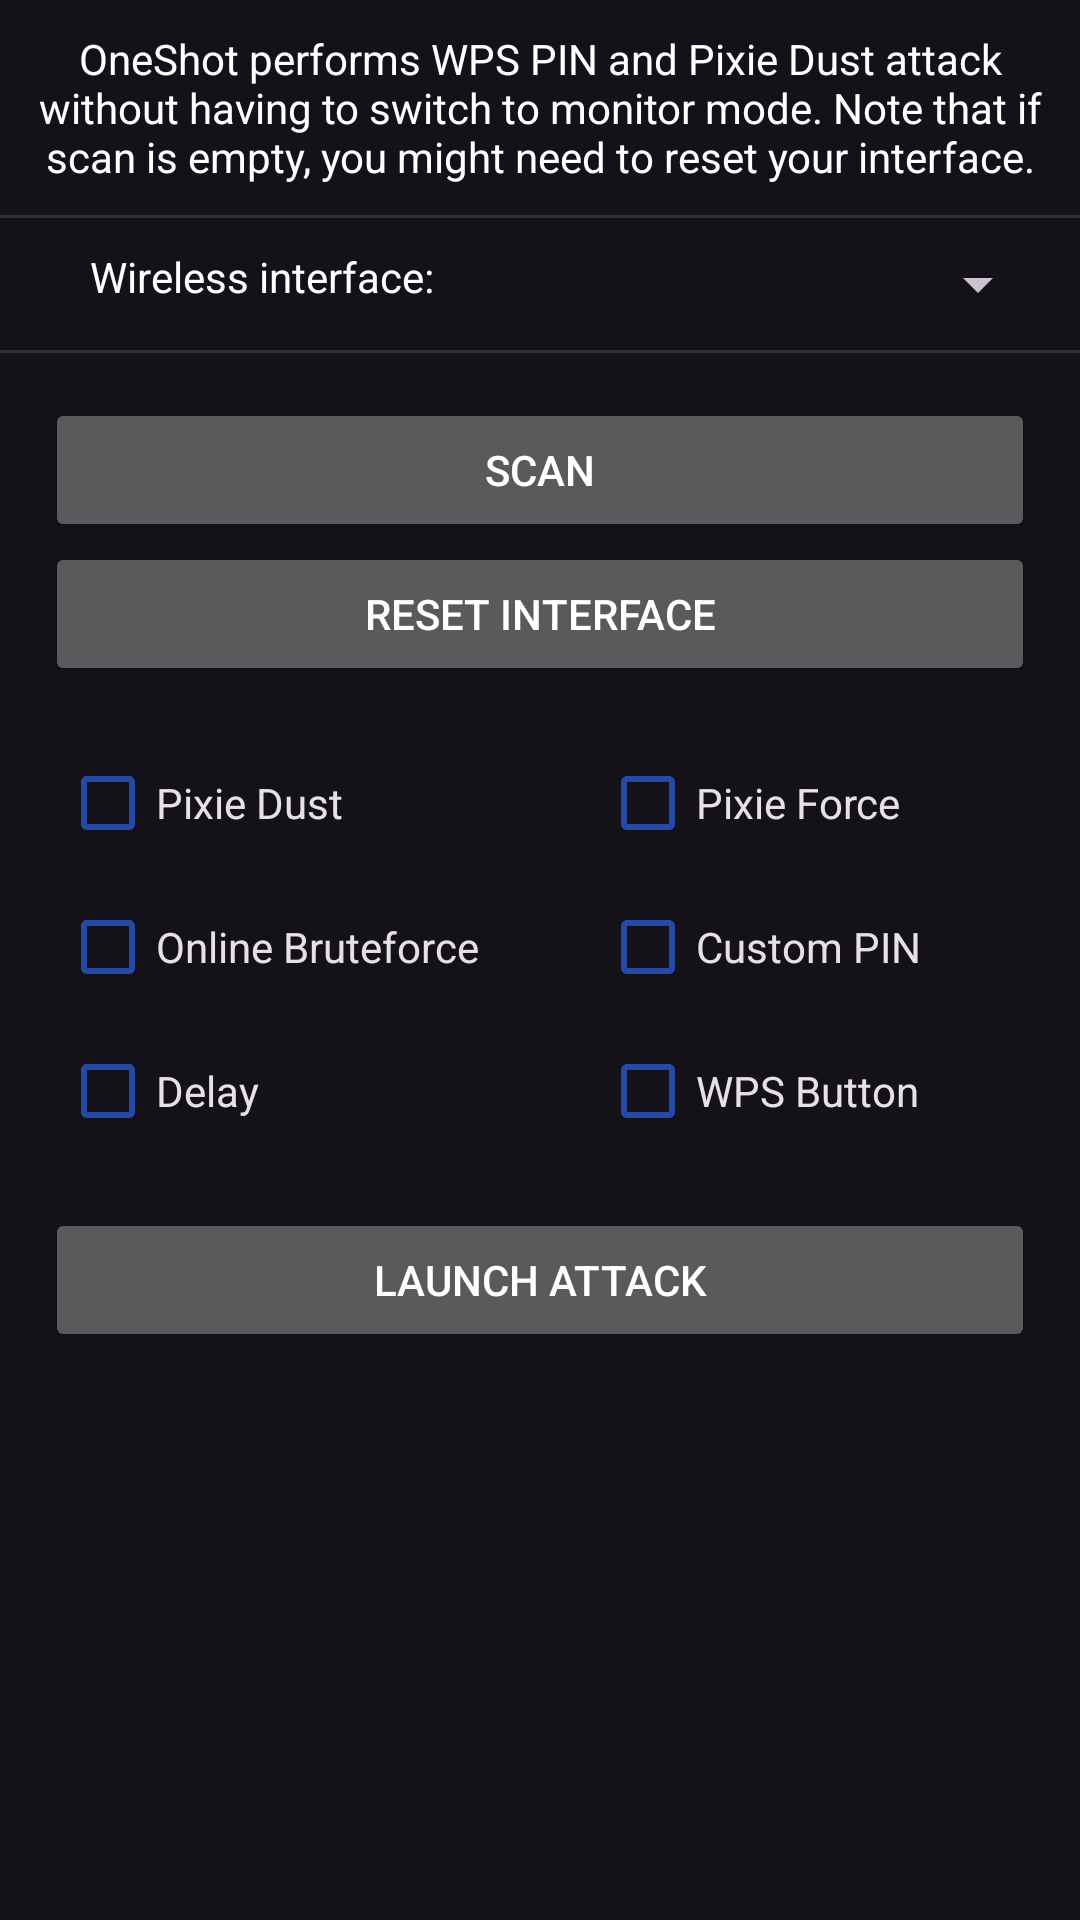

The Android layout XML behind this screen, and the referenced resources:
<!-- AndroidManifest.xml: application theme Theme.Nethunter -->
<!-- res/layout/wps.xml -->
<LinearLayout android:layout_width="match_parent"
    android:layout_height="match_parent"
    android:orientation="vertical"
    xmlns:android="http://schemas.android.com/apk/res/android">

    <ScrollView
        android:layout_width="match_parent"
        android:layout_height="match_parent">

        <LinearLayout
            android:layout_width="match_parent"
            android:layout_height="wrap_content"
            android:orientation="vertical">

            <TextView
                android:id="@+id/wps_desc"
                android:layout_width="match_parent"
                android:layout_height="wrap_content"
                android:layout_gravity="center_horizontal|center"
                android:gravity="center"
                android:padding="10dp"
                android:text="@string/wps_description" />

            <View
                android:id="@+id/divider2"
                android:layout_width="match_parent"
                android:layout_height="1dp"
                android:background="?android:attr/listDivider" />

            <LinearLayout
                android:layout_width="match_parent"
                android:layout_height="wrap_content"
                android:layout_gravity="center"
                android:orientation="horizontal"
                android:padding="10dp">

                <TextView
                    android:id="@+id/textView2"
                    android:layout_width="0dp"
                    android:layout_height="wrap_content"
                    android:layout_marginStart="20dp"
                    android:layout_weight="3"
                    android:text="Wireless interface:"
                    android:textAppearance="?android:attr/textAppearanceSmall" />

                <Spinner
                    android:id="@+id/wps_iface"
                    android:layout_width="wrap_content"
                    android:layout_height="wrap_content" />
            </LinearLayout>

            <Spinner
                android:id="@+id/wpslist"
                android:layout_width="match_parent"
                android:layout_height="wrap_content"
                android:layout_marginLeft="15dp"
                android:layout_marginRight="15dp"
                android:visibility="gone"/>

            <View
                android:id="@+id/divider1"
                android:layout_width="match_parent"
                android:layout_height="1dp"
                android:background="?android:attr/listDivider" />

            <LinearLayout
                android:layout_width="match_parent"
                android:layout_height="wrap_content"
                android:layout_gravity="center_horizontal"
                android:layout_margin="15dp"
                android:orientation="vertical">

            <Button
                android:id="@+id/scanwps"
                android:layout_width="match_parent"
                android:layout_height="wrap_content"
                android:text="Scan" />

            <Button
                android:id="@+id/resetinterface"
                android:layout_width="match_parent"
                android:layout_height="wrap_content"
                android:text="Reset interface"/>
            </LinearLayout>

            <LinearLayout
                android:layout_width="match_parent"
                android:layout_height="wrap_content"
                android:layout_gravity="center_horizontal"
                android:orientation="horizontal">

                <CheckBox
                    android:id="@+id/pixie"
                    android:layout_width="match_parent"
                    android:layout_height="match_parent"
                    android:layout_marginStart="20dp"
                    android:layout_marginEnd="20dp"
                    android:layout_weight="1"
                    android:text="Pixie Dust"
                    android:textAppearance="?android:attr/textAppearanceSmall" />

                <CheckBox
                    android:id="@+id/pixieforce"
                    android:layout_width="match_parent"
                    android:layout_height="match_parent"
                    android:layout_marginStart="20dp"
                    android:layout_marginEnd="20dp"
                    android:layout_weight="1"
                    android:text="Pixie Force"
                    android:textAppearance="?android:attr/textAppearanceSmall" />
            </LinearLayout>

            <LinearLayout
                android:layout_width="match_parent"
                android:layout_height="wrap_content"
                android:layout_gravity="center_horizontal"
                android:orientation="horizontal">

                <CheckBox
                    android:id="@+id/brute"
                    android:layout_width="match_parent"
                    android:layout_height="match_parent"
                    android:layout_marginStart="20dp"
                    android:layout_marginEnd="20dp"
                    android:layout_weight="1"
                    android:text="Online Bruteforce"
                    android:textAppearance="?android:attr/textAppearanceSmall" />

                <CheckBox
                    android:id="@+id/custompin"
                    android:layout_width="match_parent"
                    android:layout_height="match_parent"
                    android:layout_marginStart="20dp"
                    android:layout_marginEnd="20dp"
                    android:layout_weight="1"
                    android:text="Custom PIN"
                    android:textAppearance="?android:attr/textAppearanceSmall" />
            </LinearLayout>

            <LinearLayout
                android:layout_width="match_parent"
                android:layout_height="wrap_content"
                android:layout_gravity="center_horizontal"
                android:orientation="horizontal">

                <CheckBox
                    android:id="@+id/delay"
                    android:layout_width="match_parent"
                    android:layout_height="match_parent"
                    android:layout_marginStart="20dp"
                    android:layout_marginEnd="20dp"
                    android:layout_weight="1"
                    android:text="Delay"
                    android:textAppearance="?android:attr/textAppearanceSmall" />

                <CheckBox
                    android:id="@+id/pbc"
                    android:layout_width="match_parent"
                    android:layout_height="match_parent"
                    android:layout_marginStart="20dp"
                    android:layout_marginEnd="20dp"
                    android:layout_weight="1"
                    android:text="WPS Button"
                    android:textAppearance="?android:attr/textAppearanceSmall" />
            </LinearLayout>

            <LinearLayout
                android:id="@+id/pinlayout"
                android:layout_width="match_parent"
                android:layout_height="wrap_content"
                android:layout_gravity="center_horizontal"
                android:orientation="horizontal"
                android:visibility="gone">

                <TextView
                    android:id="@+id/textView3"
                    android:layout_width="match_parent"
                    android:layout_height="match_parent"
                    android:layout_marginStart="20dp"
                    android:layout_marginEnd="20dp"
                    android:layout_weight="4"
                    android:paddingTop="10dp"
                    android:text="PIN:"
                    android:textAppearance="?android:attr/textAppearanceSmall" />

                <EditText
                    android:id="@+id/wpspin"
                    android:layout_width="match_parent"
                    android:layout_height="wrap_content"
                    android:layout_weight="2"
                    android:ems="10"
                    android:hint="12345678"
                    android:inputType="number" />
            </LinearLayout>

            <LinearLayout
                android:id="@+id/delaylayout"
                android:layout_width="match_parent"
                android:layout_height="wrap_content"
                android:layout_gravity="center_horizontal"
                android:orientation="horizontal"
                android:visibility="gone">

                <TextView
                    android:id="@+id/textView4"
                    android:layout_width="match_parent"
                    android:layout_height="match_parent"
                    android:layout_marginStart="20dp"
                    android:layout_marginEnd="20dp"
                    android:layout_weight="3"
                    android:paddingTop="10dp"
                    android:text="Delay:"
                    android:textAppearance="?android:attr/textAppearanceSmall" />

                <EditText
                    android:id="@+id/delaytime"
                    android:layout_width="match_parent"
                    android:layout_height="wrap_content"
                    android:layout_weight="4"
                    android:ems="10"
                    android:hint="1"
                    android:inputType="number" />

                <TextView
                android:id="@+id/textView5"
                android:layout_width="match_parent"
                android:layout_height="match_parent"
                android:layout_marginStart="20dp"
                android:layout_marginEnd="20dp"
                android:layout_weight="2"
                android:paddingTop="10dp"
                android:text="seconds"
                android:textAppearance="?android:attr/textAppearanceSmall" />
            </LinearLayout>

            <Button
                android:id="@+id/start_oneshot"
                android:layout_width="match_parent"
                android:layout_height="wrap_content"
                android:layout_gravity="bottom"
                android:layout_margin="15dp"
                android:text="Launch attack" />

            <TextView
                android:id="@+id/f_wps_viewlogger"
                android:layout_width="match_parent"
                android:layout_height="wrap_content"
                android:layout_margin="5dp"
                android:alpha="100"
                android:background="@android:color/black"
                android:gravity="bottom"
                android:minHeight="250dp"
                android:scrollbars="vertical"
                android:singleLine="false"
                android:textSize="13sp"
                android:visibility="gone"/>
        </LinearLayout>
</ScrollView>
</LinearLayout>
<!-- resources referenced by this layout -->
<resources>
  <string name="wps_description">OneShot performs WPS PIN and Pixie Dust attack without having to switch to monitor mode. Note that if scan is empty, you might need to reset your interface.</string>
  <style name="Theme.Nethunter" parent="@style/Theme.Material3.Dark">
          
          <item name="colorPrimary">@color/colorPrimary</item>
          <item name="colorPrimaryDark">@color/colorPrimaryDark</item>
          <item name="colorAccent">@color/colorAccent</item>
  
          <item name="materialAlertDialogTheme">@style/DialogStyle</item>
          <item name="spinnerStyle">@style/Widget.AppCompat.Spinner</item>
  
          <item name="checkboxStyle">@style/checkbox_theme</item>
          <item name="drawerArrowStyle">@style/DrawerArrowStyle</item>
          <item name="materialButtonStyle">@style/button_style</item>
          <item name="android:textColor">#FFFFFF</item>
          <item name="android:textColorPrimary">#FFFFFF</item>
      </style>
  <style name="checkbox_theme" parent="@style/Widget.Material3.CompoundButton.CheckBox">
          <item name="buttonTint">#2449A8</item>
      </style>
  <style name="DrawerArrowStyle" parent="@style/Widget.AppCompat.DrawerArrowToggle">
          <item name="spinBars">true</item>
          <item name="color">@android:color/white</item>
      </style>
  <style name="button_style" parent="@style/Widget.AppCompat.Button">
          <item name="backgroundTint">@color/colorPrimary</item>
          <item name="colorPrimary">#111111</item>
          <item name="colorPrimaryDark">#0B1E4E</item>
          <item name="colorAccent">#183C9A</item>
  
          <item name="android:textColor">@color/textColor</item>
          <item name="android:textColorSecondary">@color/textColor</item>
          <item name="android:textColorLink">#2255D3</item>
          <item name="android:textSize">14sp</item>
          <item name="android:textAllCaps">false</item>
          <item name="android:layout_marginStart">10dp</item>
          <item name="android:textColorPrimary">@color/textColor</item>
      </style>
  <style name="Alert.Button.Positive" parent="@style/Widget.Material3.Button.TextButton">
          <item name="backgroundTint">@color/colorPrimary</item>
          <item name="colorPrimary">#61A3D7</item>
          <item name="colorPrimaryDark">#8DB2D3</item>
          <item name="colorAccent">#61A3D7</item>
          <item name="android:textColor">@color/textColor</item>
          <item name="android:textColorSecondary">@color/textColor</item>
          <item name="android:textColorLink">#2255D3</item>
          <item name="android:textSize">14sp</item>
          <item name="android:textAllCaps">false</item>
          <item name="android:layout_marginStart">10dp</item>
          <item name="android:textColorPrimary">@color/textColor</item>
      </style>
  <style name="Alert.Button.Neutral" parent="@style/Widget.Material3.Button.TextButton">
          <item name="backgroundTint">@color/colorPrimary</item>
          <item name="colorPrimary">#61A3D7</item>
          <item name="colorPrimaryDark">#8DB2D3</item>
          <item name="colorAccent">#61A3D7</item>
          <item name="android:textColor">@color/textColor</item>
          <item name="android:textColorSecondary">@color/textColor</item>
          <item name="android:textColorLink">#2255D3</item>
          <item name="android:textSize">14sp</item>
          <item name="android:textAllCaps">false</item>
          <item name="android:layout_marginStart">10dp</item>
          <item name="android:textColorPrimary">@color/textColor</item>
      </style>
  <!-- not gathered from this repository: default colours our renderer supplied (Android Studio template values) -->
  <color name="colorPrimary">#FF6200EE</color>
  <color name="colorPrimaryDark">#FF3700B3</color>
  <color name="colorAccent">#FF03DAC5</color>
</resources>
